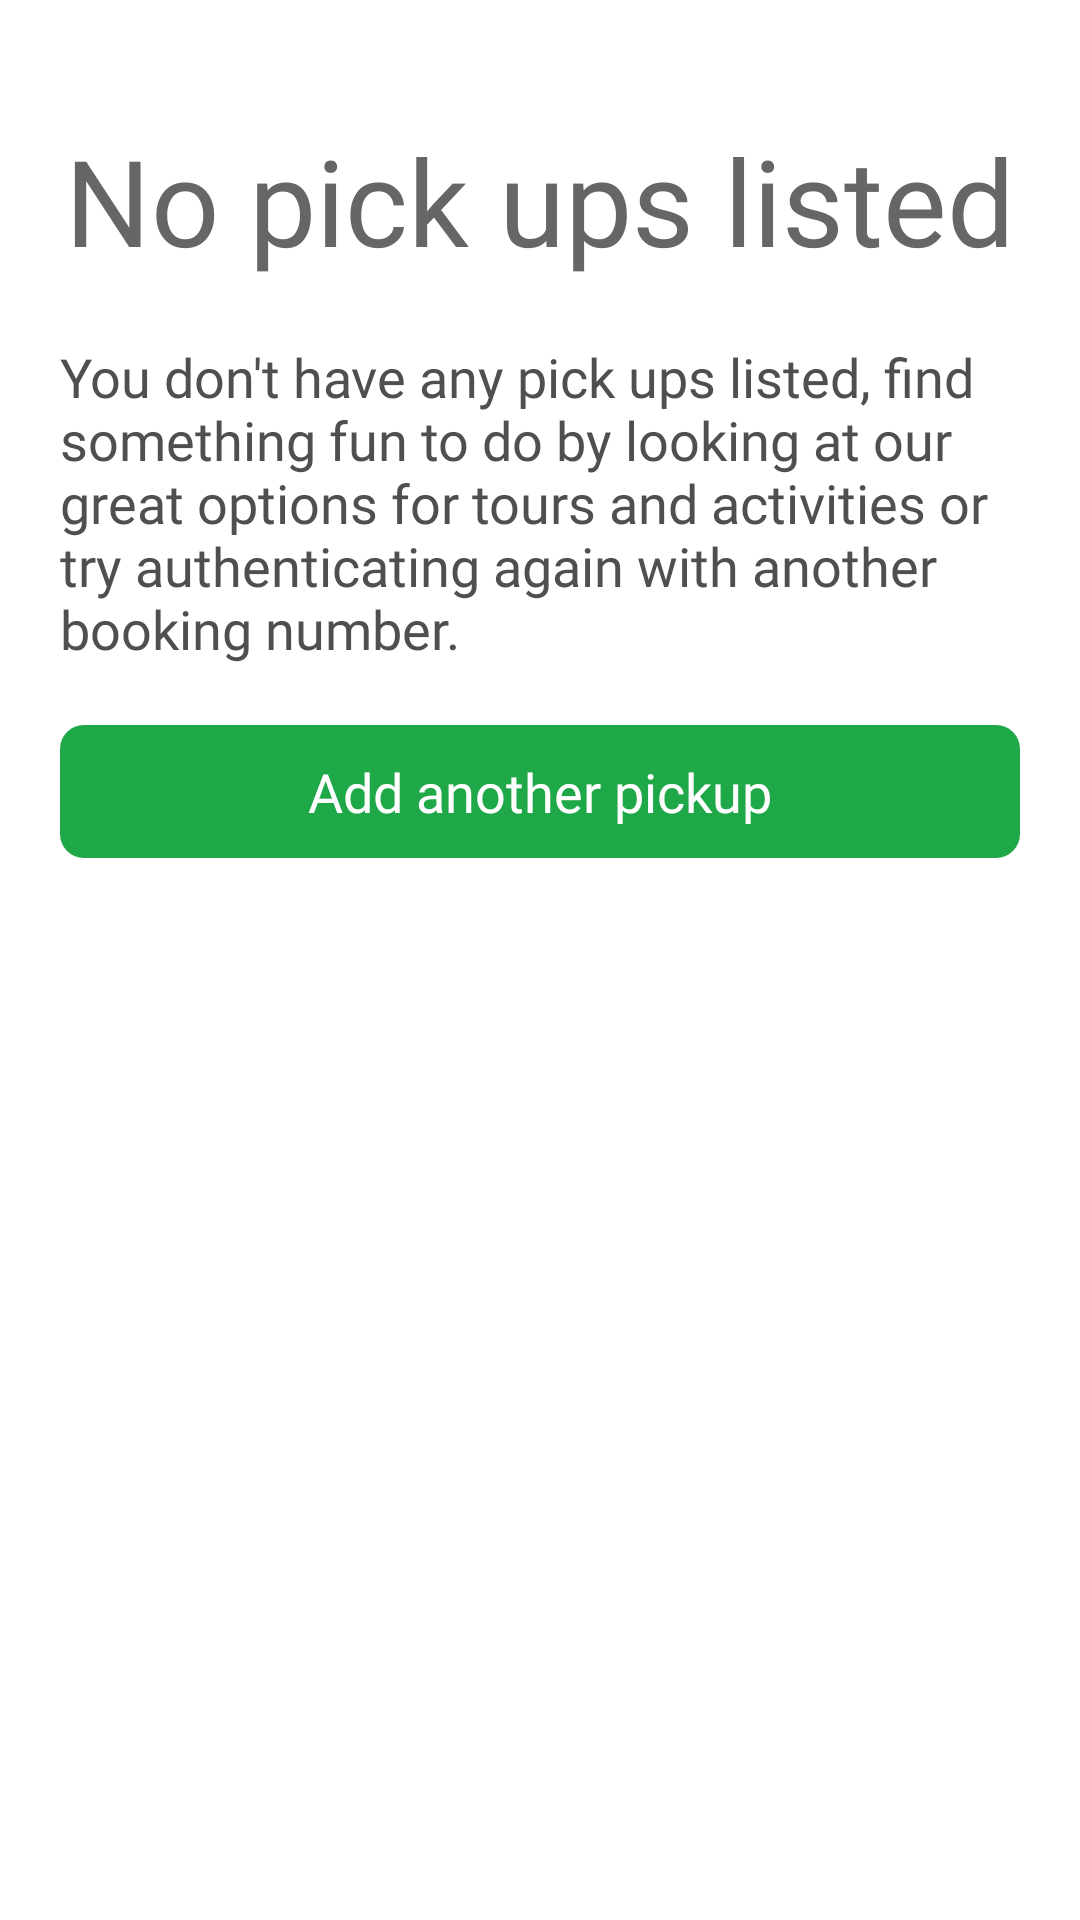

Write the Android layout XML for this screen, with the resource values it uses.
<!-- AndroidManifest.xml: application theme AppCompatTheme -->
<!-- res/layout/fragment_no_pickup.xml -->
<?xml version="1.0" encoding="utf-8"?>
<layout xmlns:android="http://schemas.android.com/apk/res/android"
    xmlns:app="http://schemas.android.com/apk/res-auto">


    <data>

        <variable
            name="NoPickUpFragment"
            type="com.nimius.smartbus.views.ui.fragments.NoPickUpFragment" />

    </data>

    <android.support.constraint.ConstraintLayout
        android:layout_width="match_parent"
        android:layout_height="match_parent"
        android:background="@android:color/white"
        android:padding="@dimen/dimen_20">

        <TextView
            android:id="@+id/tv_no_pick_title"
            style="@style/grey_40"
            android:layout_width="0dp"
            android:layout_height="wrap_content"
            android:layout_marginTop="@dimen/dimen_20"
            android:fontFamily="@font/brandon_text_bold"
            android:gravity="center"
            android:text="@string/str_no_pickup"
            app:layout_constraintLeft_toLeftOf="parent"
            app:layout_constraintRight_toRightOf="parent"
            app:layout_constraintTop_toTopOf="parent" />


        <TextView
            android:id="@+id/tv_no_pick_detail"
            style="@style/grey_18"
            android:layout_width="0dp"
            android:layout_height="wrap_content"
            android:layout_marginTop="@dimen/dimen_20"
            android:fontFamily="@font/brandon_text_bold"
            android:text="@string/msg_no_pickup_detail"
            app:layout_constraintTop_toBottomOf="@+id/tv_no_pick_title" />

        <TextView
            android:id="@+id/tv_add_another_pick"
            style="@style/white_18"
            android:layout_width="0dp"
            android:layout_height="wrap_content"
            android:layout_marginTop="@dimen/dimen_20"
            android:background="@drawable/shape_button_green_bg"
            android:fontFamily="@font/brandon_text_bold"
            android:gravity="center"
            android:onClick="@{NoPickUpFragment::onButtonClick}"
            android:padding="@dimen/dimen_10"
            android:text="@string/str_add_another_pickup"
            app:layout_constraintLeft_toLeftOf="parent"
            app:layout_constraintRight_toRightOf="parent"
            app:layout_constraintTop_toBottomOf="@+id/tv_no_pick_detail" />

    </android.support.constraint.ConstraintLayout>
</layout>
<!-- resources referenced by this layout -->
<resources>
  <dimen name="dimen_10">10dp</dimen>
  <dimen name="dimen_20">20dp</dimen>
  <!-- drawable shape_button_green_bg (drawable) -->
  <?xml version="1.0" encoding="utf-8"?>
  <shape xmlns:android="http://schemas.android.com/apk/res/android"
      android:padding="10dp"
      android:shape="rectangle">
  
  
      <solid android:color="@color/colorPrimary" />
  
      <corners android:radius="@dimen/dimen_8" />
  
  </shape>
  <string name="msg_no_pickup_detail">You don\'t have any pick ups listed, find something fun to do by looking at our great options for tours and activities or try authenticating again with another booking number.</string>
  <string name="str_add_another_pickup">Add another pickup</string>
  <string name="str_no_pickup">No pick ups listed</string>
  <style name="grey_18">
          <item name="android:textColor">@color/color_grey_icon</item>
          <item name="android:textSize">@dimen/text_size_18</item>
      </style>
  <style name="grey_40">
          <item name="android:textColor">@color/color_grey_button_text</item>
          <item name="android:textSize">@dimen/text_size_40</item>
      </style>
  <style name="white_18">
          <item name="android:textColor">@android:color/white</item>
          <item name="android:textSize">@dimen/text_size_18</item>
      </style>
  <style name="AppCompatTheme" parent="@style/AppTheme">
          <item name="windowNoTitle">true</item>
          <item name="windowActionBar">false</item>
      </style>
  <color name="colorPrimary">#1FA848</color>
  <dimen name="dimen_8">8dp</dimen>
  <color name="color_grey_icon">#4F4F4F</color>
  <dimen name="text_size_18">18sp</dimen>
  <color name="color_grey_button_text">#666666</color>
  <dimen name="text_size_40">40sp</dimen>
  <style name="AppTheme" parent="Theme.AppCompat.Light.DarkActionBar">
          
          <item name="colorPrimary">@color/colorPrimary</item>
          <item name="colorPrimaryDark">@color/colorPrimaryDark</item>
          <item name="colorAccent">@color/colorAccent</item>
      </style>
  <color name="colorPrimaryDark">#1D9F44</color>
  <color name="colorAccent">#F1E91B</color>
</resources>
